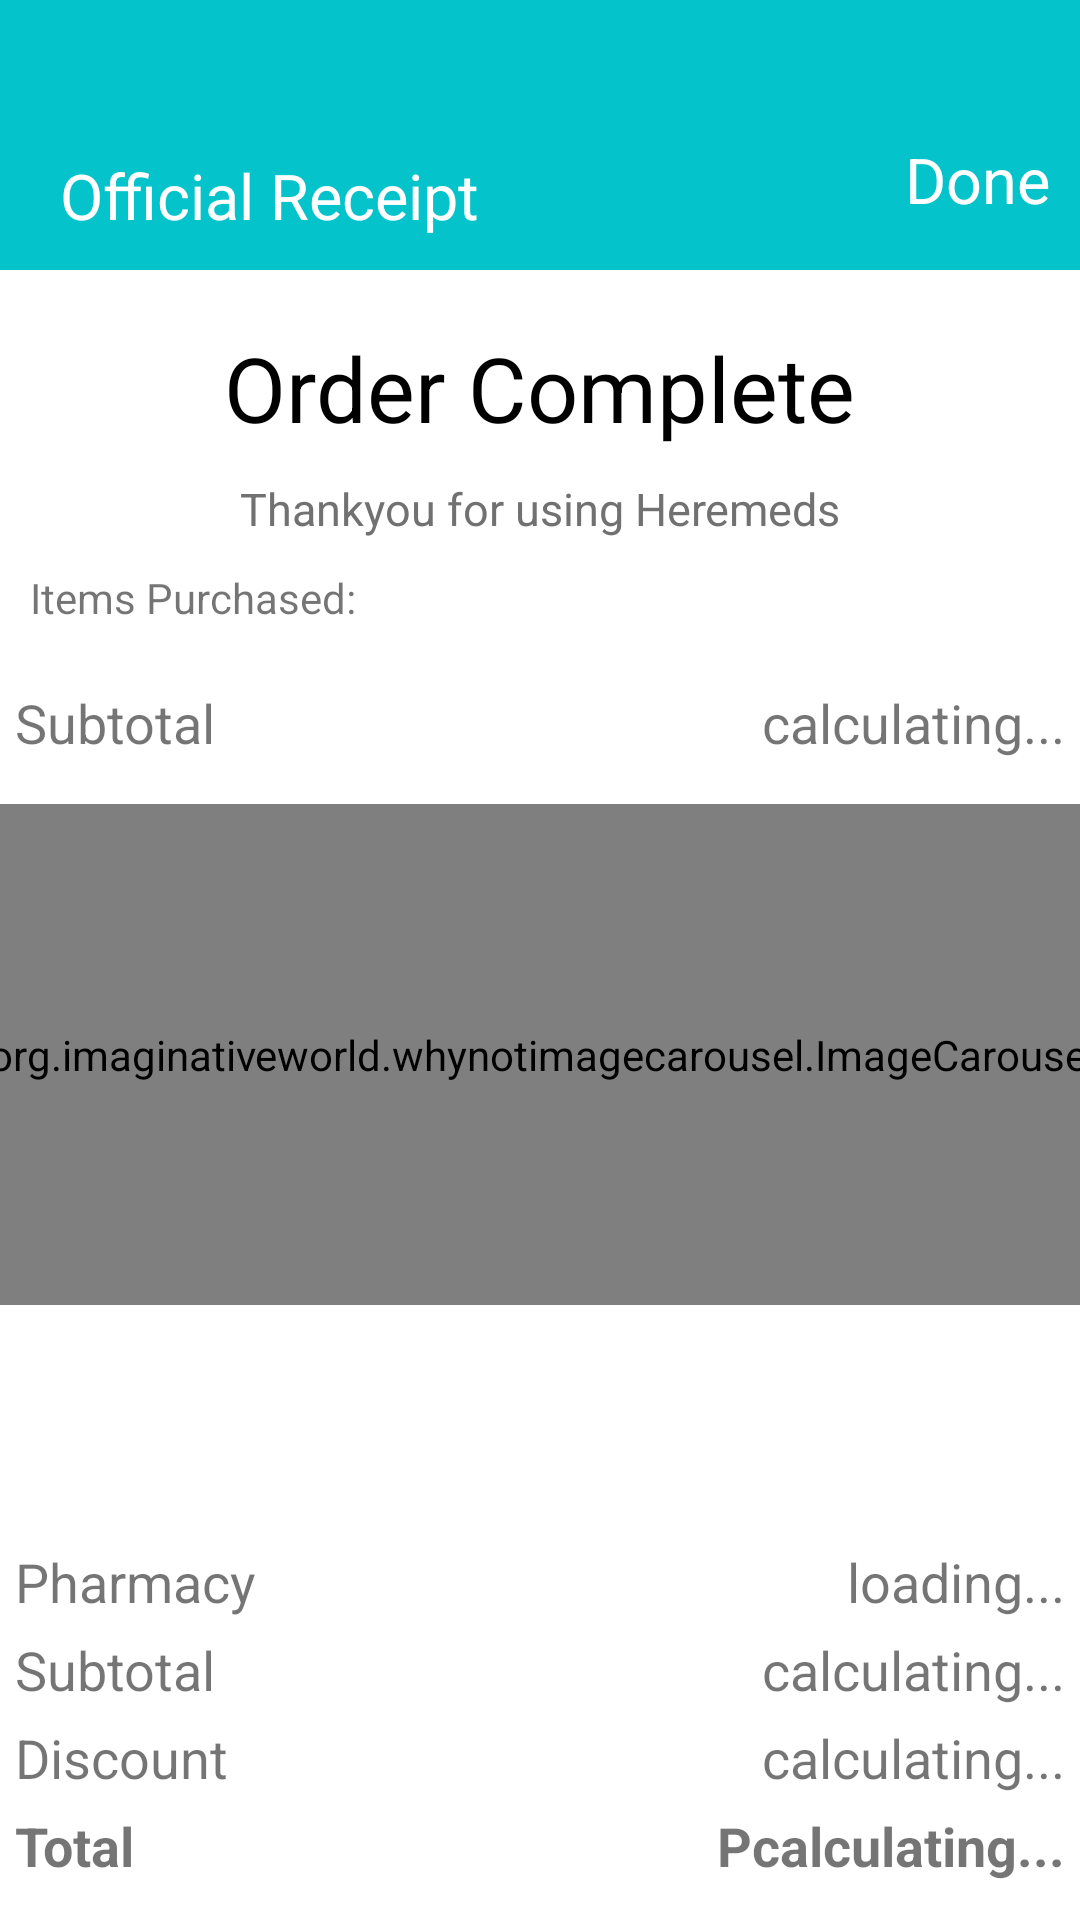

This screen was rendered from an Android layout file. Write that file and the resources it references.
<!-- AndroidManifest.xml: application theme Theme.HeremiStartup.Main -->
<!-- res/layout/activity_order_complete.xml -->
<?xml version="1.0" encoding="utf-8"?>
<androidx.constraintlayout.widget.ConstraintLayout xmlns:android="http://schemas.android.com/apk/res/android"
    xmlns:app="http://schemas.android.com/apk/res-auto"
    xmlns:tools="http://schemas.android.com/tools"
    android:layout_width="match_parent"
    android:layout_height="match_parent"
    android:background="@drawable/background_setrem"
    tools:context=".orderComplete">




    <androidx.constraintlayout.widget.Guideline
        android:id="@+id/guideline17"
        android:layout_width="wrap_content"
        android:layout_height="wrap_content"
        android:orientation="horizontal"
        app:layout_constraintGuide_begin="89dp" />

    <androidx.constraintlayout.widget.Guideline
        android:id="@+id/guideline18"
        android:layout_width="wrap_content"
        android:layout_height="wrap_content"
        android:orientation="horizontal"
        app:layout_constraintGuide_begin="51dp" />

    <TextView
        android:id="@+id/textView14"
        android:layout_width="wrap_content"
        android:layout_height="wrap_content"
        android:textColor="@color/white"
        android:textSize="21dp"
        android:text="Official Receipt"
        android:layout_marginStart="20dp"
        app:layout_constraintStart_toStartOf="parent"
        app:layout_constraintTop_toTopOf="@+id/guideline18" />



    <TextView
        android:id="@+id/textView15"
        android:layout_width="wrap_content"
        android:layout_height="wrap_content"
        android:text="Order Complete"
        android:textColor="@color/black"
        android:textSize="30dp"
        android:layout_marginTop="20dp"
        app:layout_constraintEnd_toEndOf="parent"
        app:layout_constraintStart_toStartOf="parent"
        app:layout_constraintTop_toTopOf="@+id/guideline17" />

    <TextView
        android:id="@+id/textView16"
        android:layout_width="wrap_content"
        android:layout_height="wrap_content"
        android:text="Thankyou for using Heremeds"
        android:textColor="@color/black_default"
        android:textSize="15dp"
        android:layout_marginTop="10dp"
        app:layout_constraintEnd_toEndOf="parent"
        app:layout_constraintStart_toStartOf="parent"
        app:layout_constraintTop_toBottomOf="@+id/textView15" />


    <LinearLayout
        android:id="@+id/linearLayout2"
        android:layout_width="match_parent"
        android:layout_height="wrap_content"
        android:orientation="vertical"
        app:layout_constraintTop_toBottomOf="@+id/textView16">
        <TextView
            android:layout_width="wrap_content"
            android:layout_height="wrap_content"
            android:layout_marginTop="10dp"
            android:layout_marginStart="10dp"
            android:text="Items Purchased:"/>
        <LinearLayout
            android:id="@+id/prodlistview"
            android:layout_width="match_parent"
            android:layout_height="match_parent"
            android:layout_marginStart="10dp"
            android:layout_marginTop="10dp"
            android:layout_marginBottom="10dp"
            android:orientation="vertical">

        </LinearLayout>


    </LinearLayout>

    <androidx.constraintlayout.widget.ConstraintLayout
        android:id="@+id/constraintLayout2"
        android:layout_width="match_parent"
        android:layout_height="wrap_content"
        app:layout_constraintEnd_toEndOf="parent"
        app:layout_constraintStart_toStartOf="parent"
        app:layout_constraintTop_toBottomOf="@+id/linearLayout2">

        <TextView
            android:layout_width="wrap_content"
            android:layout_height="wrap_content"
            android:layout_margin="5dp"
            android:text="Subtotal"
            android:textSize="18dp"
            app:layout_constraintBottom_toBottomOf="parent"
            app:layout_constraintStart_toStartOf="parent" />

        <TextView
            android:id="@+id/subtotal3"
            android:layout_width="wrap_content"
            android:layout_height="wrap_content"
            android:layout_margin="5dp"
            android:text="calculating..."
            android:textSize="18dp"
            app:layout_constraintBottom_toBottomOf="parent"
            app:layout_constraintEnd_toEndOf="parent" />
    </androidx.constraintlayout.widget.ConstraintLayout>

    <org.imaginativeworld.whynotimagecarousel.ImageCarousel
        android:id="@+id/carousel"
        android:layout_width="370dp"
        android:layout_height="167dp"
        app:layout_constraintEnd_toEndOf="parent"
        app:layout_constraintHorizontal_bias="0.487"
        app:layout_constraintStart_toStartOf="parent"
        android:layout_marginTop="10dp"
        app:layout_constraintTop_toBottomOf="@+id/constraintLayout2"
        app:showBottomShadow="false"
        app:showCaption="false"
        app:showNavigationButtons="false"
        app:showTopShadow="false" />
    <androidx.constraintlayout.widget.ConstraintLayout
        android:id="@+id/constraintLayout"
        android:layout_width="match_parent"
        android:layout_height="120dp"
        android:layout_marginBottom="10dp"
        app:layout_constraintBottom_toBottomOf="parent"
        app:layout_constraintEnd_toEndOf="parent"
        app:layout_constraintHorizontal_bias="0.0"
        app:layout_constraintStart_toStartOf="parent">

        <TextView
            android:id="@+id/totaltxt"
            android:layout_width="wrap_content"
            android:layout_height="wrap_content"
            android:layout_margin="5dp"
            android:text="Total"
            android:textSize="18dp"
            android:textStyle="bold"
            app:layout_constraintStart_toStartOf="parent"
            app:layout_constraintTop_toBottomOf="@+id/discounttxt" />

        <TextView
            android:id="@+id/total"
            android:layout_width="wrap_content"
            android:layout_height="wrap_content"
            android:layout_margin="5dp"
            android:text="Pcalculating..."
            android:textSize="18dp"
            android:textStyle="bold"
            app:layout_constraintEnd_toEndOf="parent"
            app:layout_constraintTop_toBottomOf="@+id/discount" />

        <TextView
            android:id="@+id/discounttxt"
            android:layout_width="wrap_content"
            android:layout_height="wrap_content"
            android:layout_margin="5dp"
            android:text="Discount"
            android:textSize="18dp"
            app:layout_constraintStart_toStartOf="parent"
            app:layout_constraintTop_toBottomOf="@+id/subtotaltxt" />

        <TextView
            android:id="@+id/discount"
            android:layout_width="wrap_content"
            android:layout_height="wrap_content"
            android:layout_margin="5dp"
            android:text="calculating..."
            android:textSize="18dp"
            app:layout_constraintEnd_toEndOf="parent"
            app:layout_constraintTop_toBottomOf="@+id/subtotal" />

        <TextView
            android:id="@+id/subtotaltxt"
            android:layout_width="wrap_content"
            android:layout_height="wrap_content"
            android:layout_margin="5dp"
            android:text="Subtotal"
            android:textSize="18dp"
            app:layout_constraintStart_toStartOf="parent"
            app:layout_constraintTop_toBottomOf="@+id/pharmatxt" />

        <TextView
            android:id="@+id/subtotal"
            android:layout_width="wrap_content"
            android:layout_height="wrap_content"
            android:layout_margin="5dp"
            android:text="calculating..."
            android:textSize="18dp"
            app:layout_constraintEnd_toEndOf="parent"
            app:layout_constraintTop_toBottomOf="@+id/pharma" />

        <TextView
            android:id="@+id/pharmatxt"
            android:layout_width="wrap_content"
            android:layout_height="wrap_content"
            android:layout_margin="5dp"
            android:layout_marginStart="96dp"
            android:text="Pharmacy"
            android:textSize="18dp"

            app:layout_constraintStart_toStartOf="parent"
            app:layout_constraintTop_toTopOf="parent" />

        <TextView
            android:id="@+id/pharma"
            android:layout_width="wrap_content"
            android:layout_height="wrap_content"
            android:layout_margin="5dp"
            android:text="loading..."
            android:textSize="18dp"
            app:layout_constraintEnd_toEndOf="parent"
            app:layout_constraintTop_toTopOf="parent" />
    </androidx.constraintlayout.widget.ConstraintLayout>

    <LinearLayout
        android:id="@+id/skip"
        android:layout_width="wrap_content"
        android:layout_height="wrap_content"
        app:layout_constraintBottom_toTopOf="@+id/guideline17"
        app:layout_constraintEnd_toEndOf="parent">

        <TextView
            android:id="@+id/textView17"
            android:layout_width="wrap_content"
            android:layout_height="wrap_content"
            android:text="Done"
            android:layout_gravity="center"
            android:layout_marginBottom="10dp"
            android:layout_marginEnd="10dp"
            android:textColor="@color/white"
            android:textSize="21dp" />



    </LinearLayout>


</androidx.constraintlayout.widget.ConstraintLayout>
<!-- resources referenced by this layout -->
<resources>
  <color name="black">#FF000000</color>
  <color name="black_default">#717171</color>
  <color name="white">#FFFFFFFF</color>
  <!-- drawable background_setrem (drawable) -->
  <?xml version="1.0" encoding="utf-8"?>
  <layer-list xmlns:android="http://schemas.android.com/apk/res/android">
  
      <item android:drawable="@drawable/background_l1">
  
      </item>
      <item android:top="90dp">
  
          <shape android:shape="rectangle">
              <solid android:color="@color/white"></solid>
  
  
          </shape>
      </item>
  </layer-list>
  <style name="Theme.HeremiStartup.Main">
          <item name="android:forceDarkAllowed" tools:targetApi="q">false</item>
          <item name="windowActionBar">false</item>
          <item name="windowNoTitle">true</item>
          <item name="android:fitsSystemWindows">false</item>
          <item name="fontFamily">@font/roboto</item>
          <item name="android:windowTranslucentStatus">true</item>
  
          <item name="android:statusBarColor">
              @android:color/transparent
          </item>
      </style>
  <!-- drawable background_l1 (drawable) -->
  <?xml version="1.0" encoding="utf-8"?>
  <selector xmlns:android="http://schemas.android.com/apk/res/android">
  
      <item>
          <shape>
  
              <gradient
                  android:startColor="@color/main"
                  android:endColor="@color/main">
  
              </gradient>
  
          </shape>
  
  
  
      </item>
  
  
  </selector>
  <color name="main">#04c3cb</color>
</resources>
